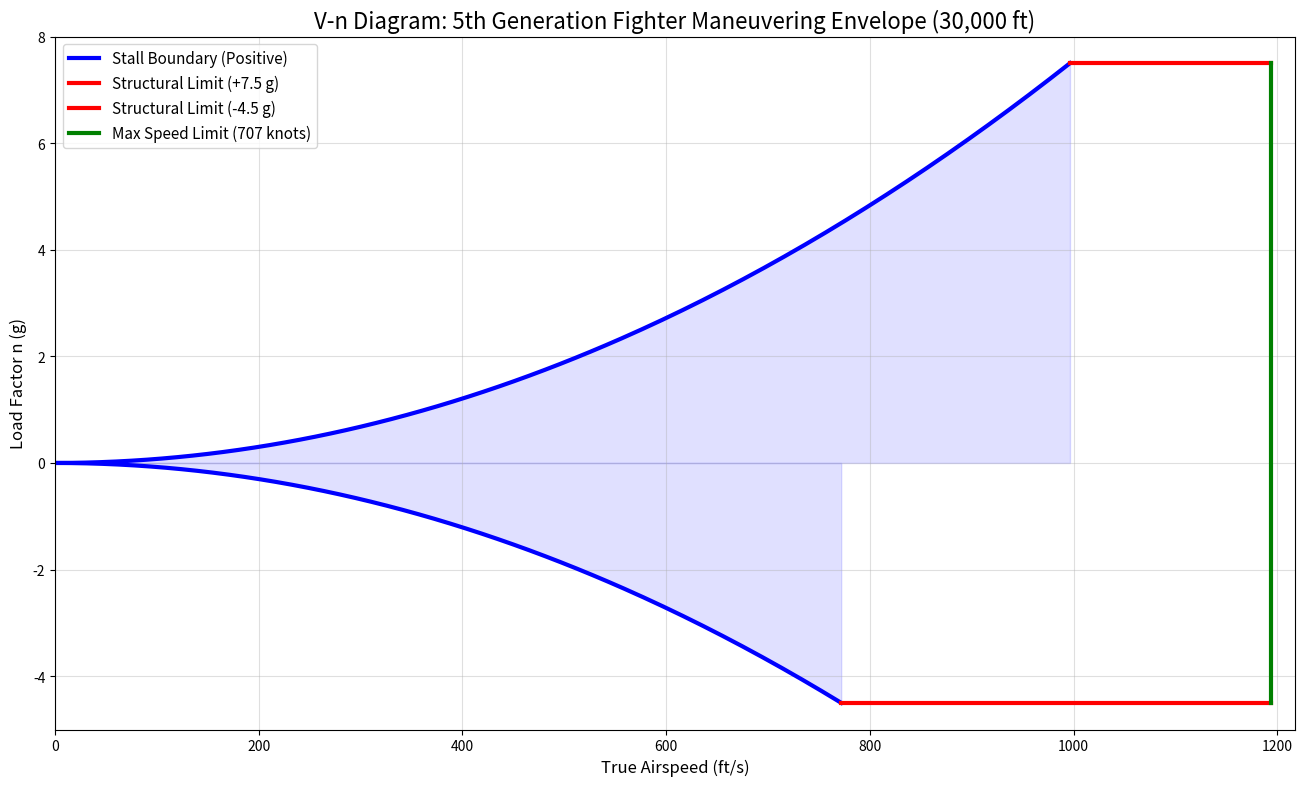

This figure's Python source:
import numpy as np
import matplotlib.pyplot as plt

def compute_stall_boundary(V_min, V_max, n_points, rho, CL_max, Weight, S_ref):
    print("Computing stall boundary...")
    stall_coeff = 0.5 * rho * CL_max / (Weight / S_ref)
    print(f"Wing loading W/S: {Weight / S_ref:.3f} lb/ft²")
    print(f"Stall coefficient: {stall_coeff:.8f}")
    V = np.linspace(V_min, V_max, n_points)
    n_Stall = stall_coeff * V**2
    return V, n_Stall, stall_coeff

# ================== Aircraft Parameters ==================
T_sl = 43000      # lbf (F135 sea-level static)
rho = 0.0008893   # slug/ft³ at 30,000 ft
rho_sl = 0.002377 # slug/ft³ sea level
T = T_sl * (rho / rho_sl)   # altitude-corrected thrust

W = 54748.05      # lbf
S = 600           # ft²
CD0 = 0.007       # parasite drag coefficient
e = 0.5
AR = 2.028
k = 1 / (np.pi * e * AR)

V_min = 0.0
n_points = 200

a_sound = 994.7   # ft/s at 30,000 ft

print(f"Thrust at 30,000 ft: {T:.1f} lbf")

# ================== Wave Drag Models ==================
Amax = 63.0
length = 47.78
Ewd = 1.4
M_dd = 0.9

def mach(V):
    return V / a_sound

def sears_haack_drag():
    return (9 * np.pi / 2.0) * (Amax / length)**2

def wave_drag(M):
    M = np.asarray(M, dtype=float)
    D_q_SH = sears_haack_drag()
    result = np.zeros_like(M)
    mask = M >= 1.2
    if np.any(mask):
        mach_corr = 1 - 0.386 * (M[mask] - 1.2)**0.57
        result[mask] = Ewd * mach_corr * D_q_SH / S
    return result

def transonic_drag_rise(M):
    M = np.asarray(M, dtype=float)
    result = np.zeros_like(M)
    mid = (M >= M_dd) & (M < 1.2)
    if np.any(mid):
        t = (M[mid] - M_dd) / (1.2 - M_dd)
        result[mid] = 0.01 * t**3
    result[M >= 1.2] = 0.01
    return result

def CD_wave(M):
    return wave_drag(M) + transonic_drag_rise(M)

def drag(V):
    CL = 2 * W / (rho * S * V**2)
    CD = CD0 + k * CL**2 + CD_wave(mach(V))
    return 0.5 * rho * S * V**2 * CD

def f(V):
    return drag(V) - T

# ================== Find V_max ==================
V_grid = np.linspace(200, 5000, 20000)
idx = np.where(np.diff(np.sign(f(V_grid))) != 0)[0]
V_roots = []
for i in idx:
    v0, v1 = V_grid[i], V_grid[i+1]
    root = v0 - f(v0) * (v1 - v0) / (f(v1) - f(v0))
    V_roots.append(root)

V_max = max(V_roots)
print(f"\nMaximum level-flight speed: {V_max:.1f} ft/s  ({V_max/1.6878:.1f} knots,  Mach {V_max/a_sound:.2f})")

# ================== Stall Boundary (Fixed) ==================
CL_max = 1.55          # ← Realistic value for clean 5th-gen fighter
Boundary_V, Boundary_n_Stall, stall_coeff = compute_stall_boundary(
    V_min, V_max, n_points, rho, CL_max, W, S
)

n_pos_limit = 7.5
n_neg_limit = -4.5

V_corner_pos = np.sqrt(n_pos_limit / stall_coeff)
V_corner_neg = np.sqrt(abs(n_neg_limit) / stall_coeff)

print(f"\nPositive corner velocity (+{n_pos_limit} g): {V_corner_pos:.1f} ft/s ({V_corner_pos/1.6878:.1f} knots)")
print(f"Negative corner velocity ({n_neg_limit} g): {V_corner_neg:.1f} ft/s ({V_corner_neg/1.6878:.1f} knots)")

# ================== Plotting Data ==================
v_stall_pos = np.linspace(0, V_corner_pos, n_points)
n_stall_pos = stall_coeff * v_stall_pos**2

v_stall_neg = np.linspace(0, V_corner_neg, n_points)
n_stall_neg = -stall_coeff * v_stall_neg**2

v_limit_pos = np.linspace(V_corner_pos, V_max, n_points)
v_limit_neg = np.linspace(V_corner_neg, V_max, n_points)

v_max_line = np.full(n_points, V_max)
n_vertical = np.linspace(n_neg_limit, n_pos_limit, n_points)

# ================== Final V-n Diagram ==================
plt.figure(figsize=(16, 9))
plt.title('V-n Diagram: 5th Generation Fighter Maneuvering Envelope (30,000 ft)', fontsize=16)
plt.xlabel('True Airspeed (ft/s)', fontsize=12)
plt.ylabel('Load Factor n (g)', fontsize=12)

# Stall boundaries
plt.plot(v_stall_pos, n_stall_pos, 'b-', linewidth=3, label='Stall Boundary (Positive)')
plt.plot(v_stall_neg, n_stall_neg, 'b-', linewidth=3)

# Structural limits
plt.plot(v_limit_pos, np.full_like(v_limit_pos, n_pos_limit), 'r-', linewidth=3, label=f'Structural Limit (+{n_pos_limit} g)')
plt.plot(v_limit_neg, np.full_like(v_limit_neg, n_neg_limit), 'r-', linewidth=3, label=f'Structural Limit ({n_neg_limit} g)')

# Maximum speed limit
plt.plot(v_max_line, n_vertical, 'g-', linewidth=3, label=f'Max Speed Limit ({V_max/1.6878:.0f} knots)')

# Shaded safe envelope
plt.fill_between(v_stall_pos, 0, n_stall_pos, alpha=0.12, color='blue')
plt.fill_between(v_stall_neg, n_stall_neg, 0, alpha=0.12, color='blue')
plt.fill_between(v_limit_pos, n_stall_pos[-1], n_pos_limit, alpha=0.12, color='blue')
plt.fill_between(v_limit_neg, n_neg_limit, n_stall_neg[-1], alpha=0.12, color='blue')

plt.grid(True, alpha=0.4)
plt.legend(loc='best', fontsize=11)
plt.xlim(0, V_max * 1.02)
plt.ylim(n_neg_limit - 0.5, n_pos_limit + 0.5)
plt.show()
